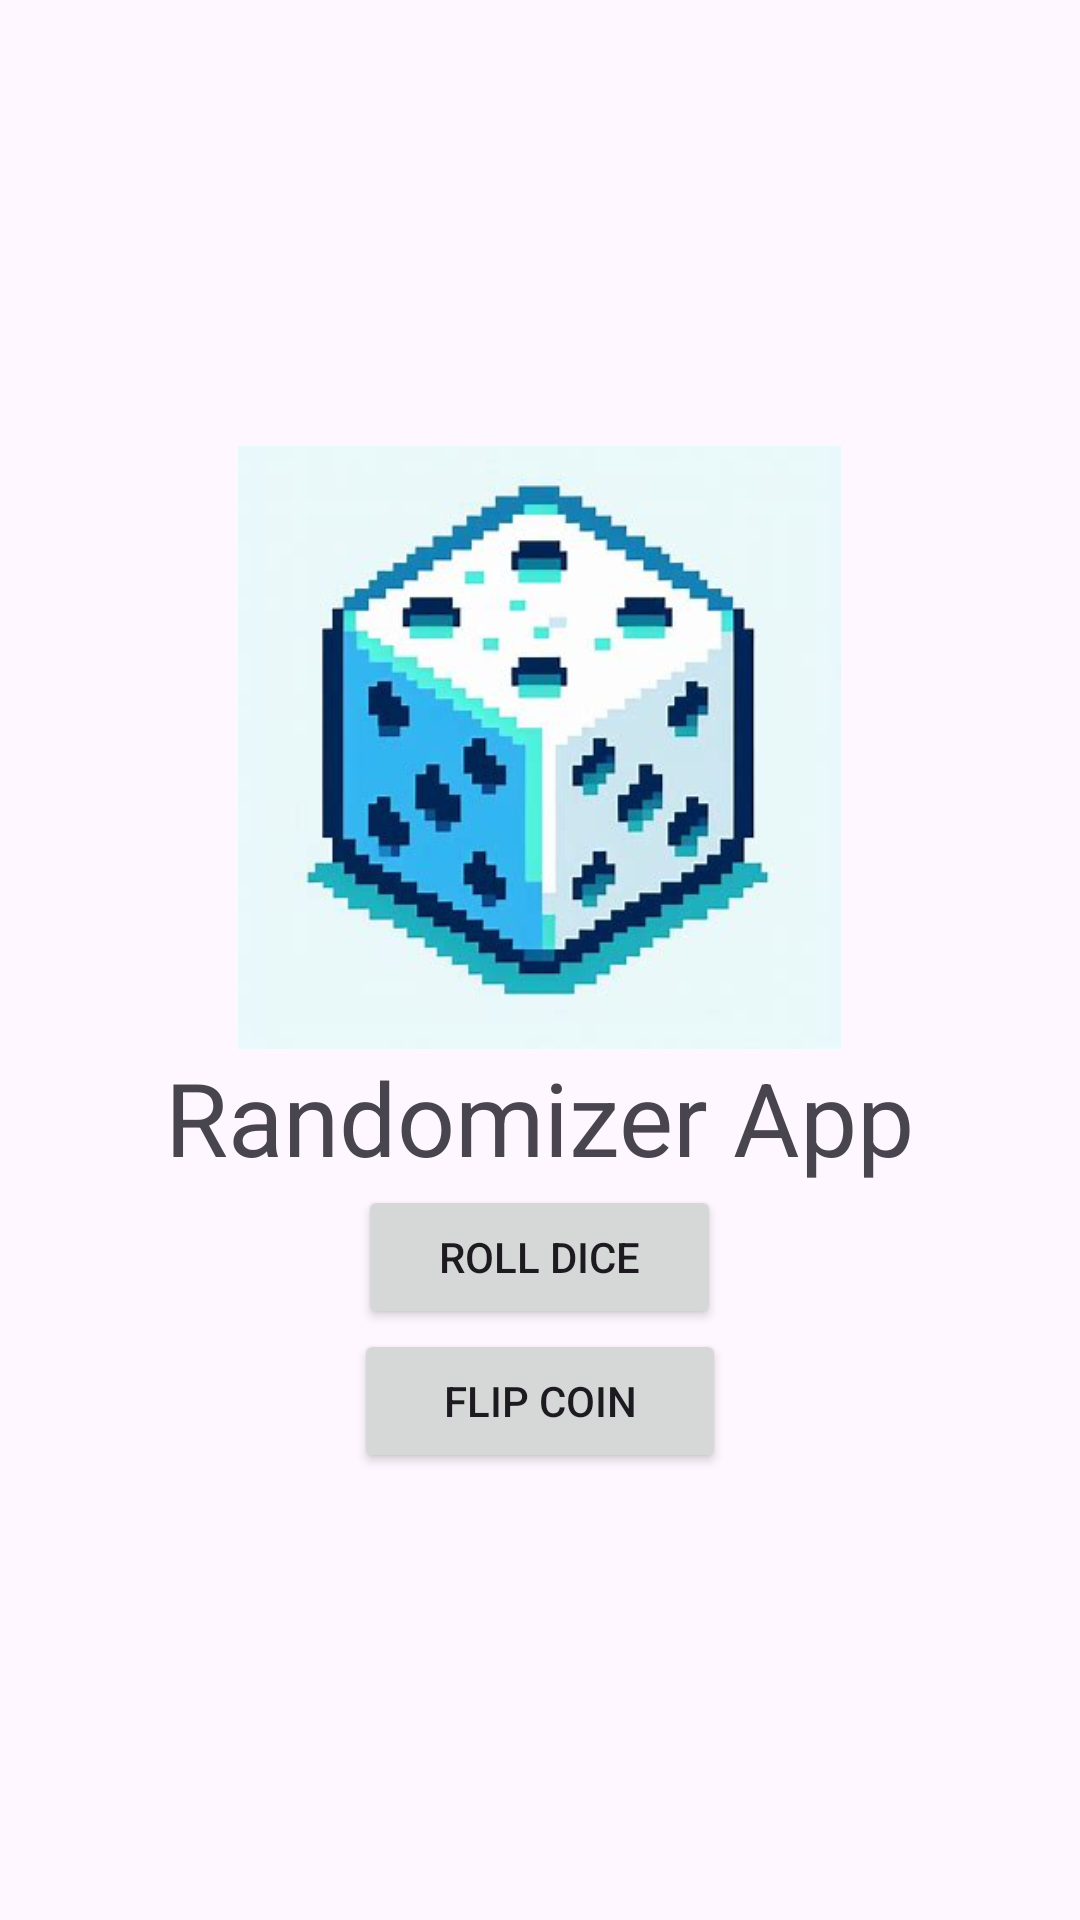

This screen was rendered from an Android layout file. Write that file and the resources it references.
<!-- AndroidManifest.xml: application theme Theme.RandomizerApp -->
<!-- res/layout/activity_main.xml -->
<?xml version="1.0" encoding="utf-8"?>
<LinearLayout xmlns:android="http://schemas.android.com/apk/res/android"
    xmlns:app="http://schemas.android.com/apk/res-auto"
    xmlns:tools="http://schemas.android.com/tools"
    android:layout_width="match_parent"
    android:layout_height="match_parent"
    android:gravity="center|center_horizontal"
    android:orientation="vertical"
    tools:context=".MainActivity">

    <ImageView
        android:id="@+id/imageView"
        android:layout_width="229dp"
        android:layout_height="201dp"
        android:layout_marginTop="0dp"
        app:srcCompat="@drawable/dice" />

    <TextView
        android:id="@+id/textView"
        android:layout_width="wrap_content"
        android:layout_height="wrap_content"
        android:layout_gravity="center"
        android:text="Randomizer App"
        android:textSize="34sp" />

    <Button
        android:id="@+id/DiceButton"
        android:layout_width="121dp"
        android:layout_height="wrap_content"
        android:layout_weight="0"
        android:gravity="center|center_horizontal"
        android:text="Roll Dice" />

    <Button
        android:id="@+id/FlipCoinButton"
        android:layout_width="124dp"
        android:layout_height="wrap_content"
        android:layout_weight="0"
        android:gravity="center|center_horizontal"
        android:text="Flip Coin" />

</LinearLayout>
<!-- resources referenced by this layout -->
<resources>
  <!-- drawable dice: jpg bitmap (drawable, 16750 bytes) -->
  <style name="Theme.RandomizerApp" parent="Base.Theme.RandomizerApp" />
  <style name="Base.Theme.RandomizerApp" parent="Theme.Material3.DayNight.NoActionBar">
          
          
      </style>
</resources>
